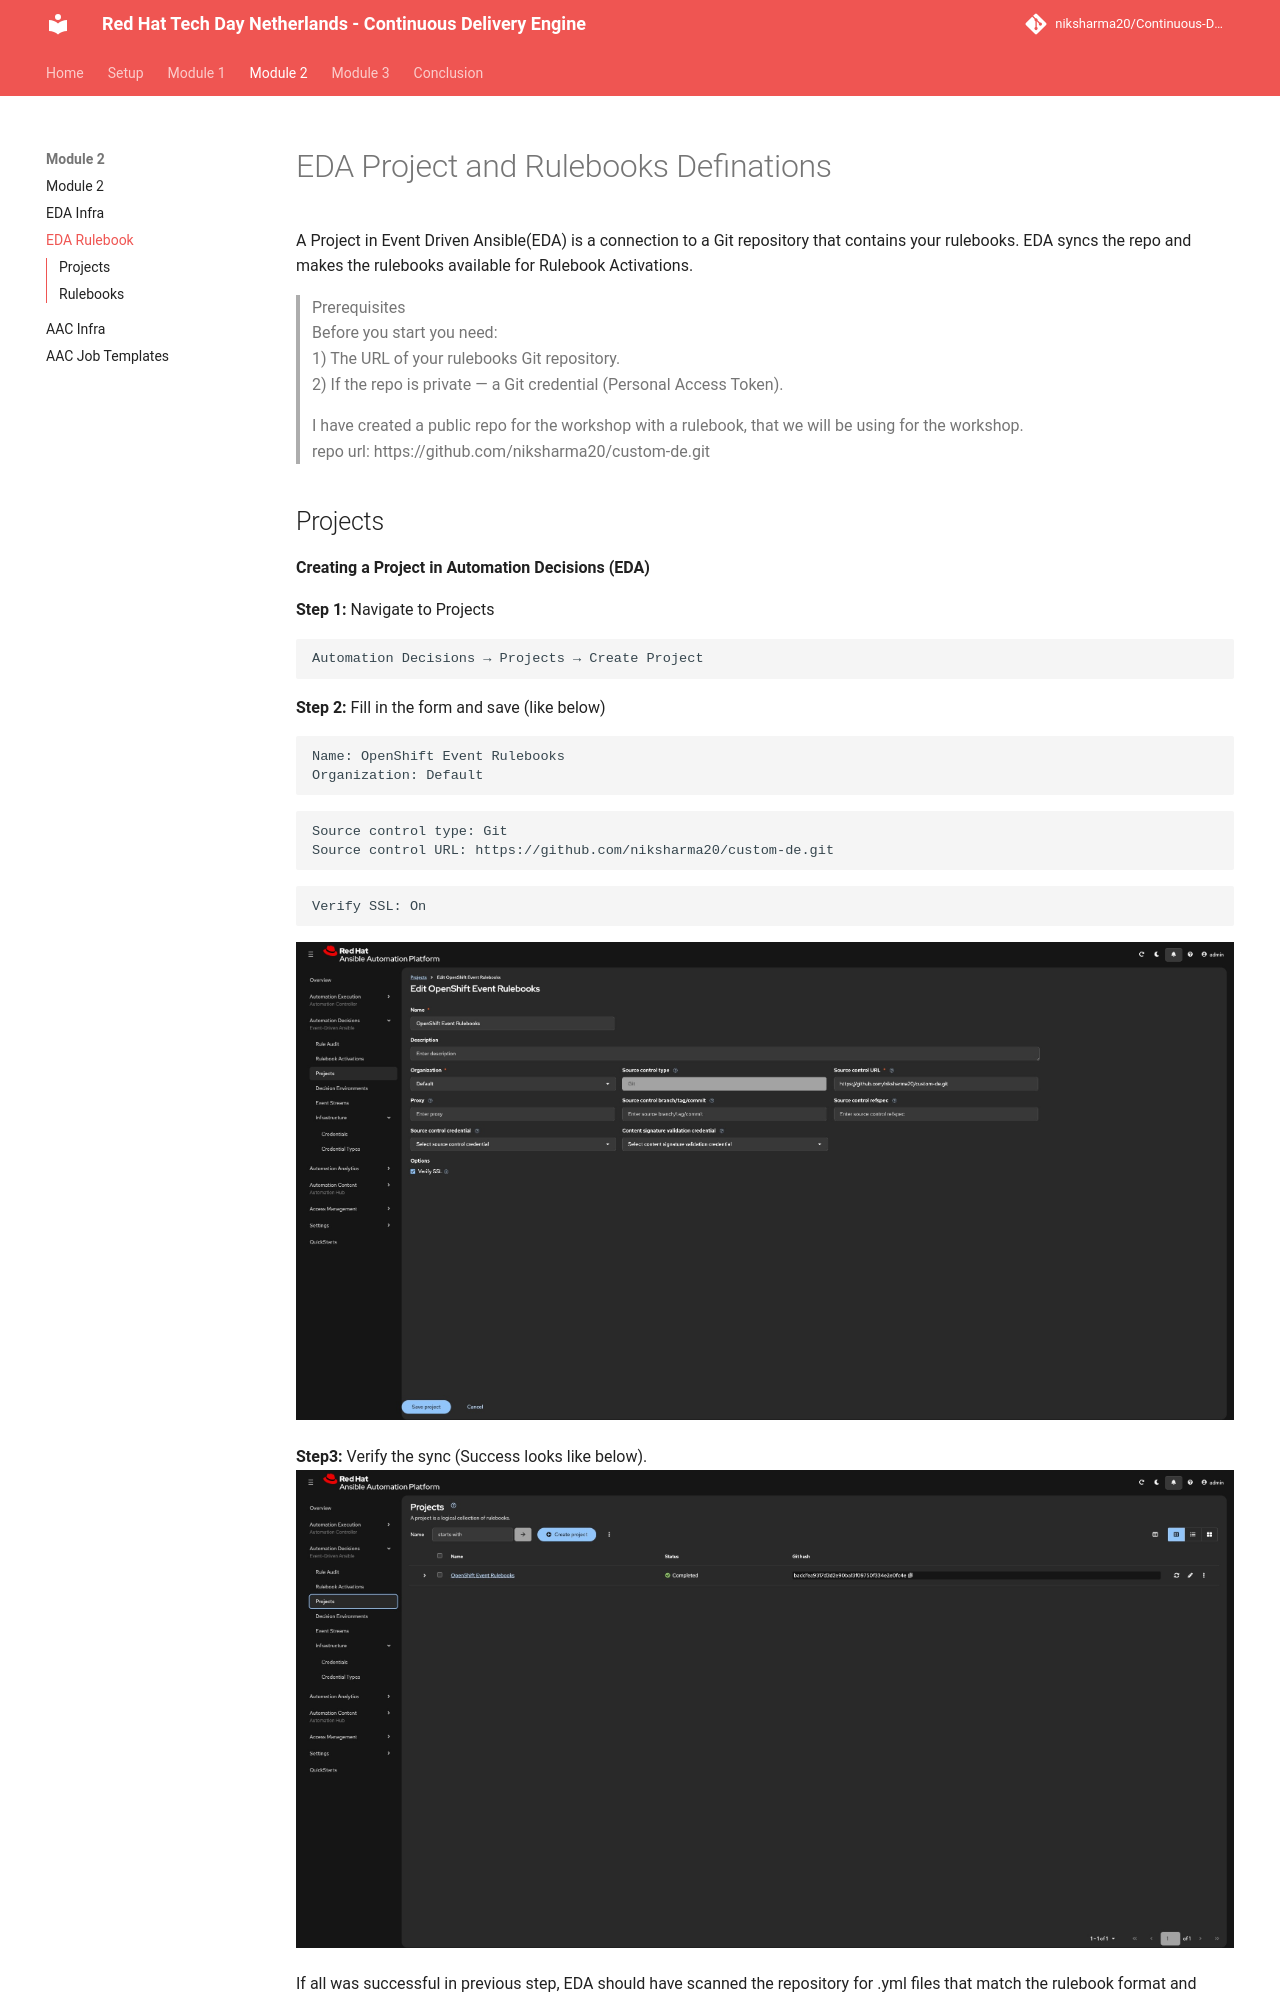

repository: niksharma20/Continuous-Delivery-Engine · page: content/modules/module_2/eda_rulebook/index.html · generator: mkdocs

# EDA Project and Rulebooks Definations  
A Project in Event Driven Ansible(EDA) is a connection to a Git repository that contains your rulebooks. EDA syncs the repo and makes the rulebooks available for Rulebook Activations.  

> Prerequisites  
> Before you start you need:  
> 1) The URL of your rulebooks Git repository.  
> 2) If the repo is private — a Git credential (Personal Access Token).  
>
> I have created a public repo for the workshop with a rulebook, that we will be using for the workshop.  
> repo url: https://github.com/niksharma20/custom-de.git
